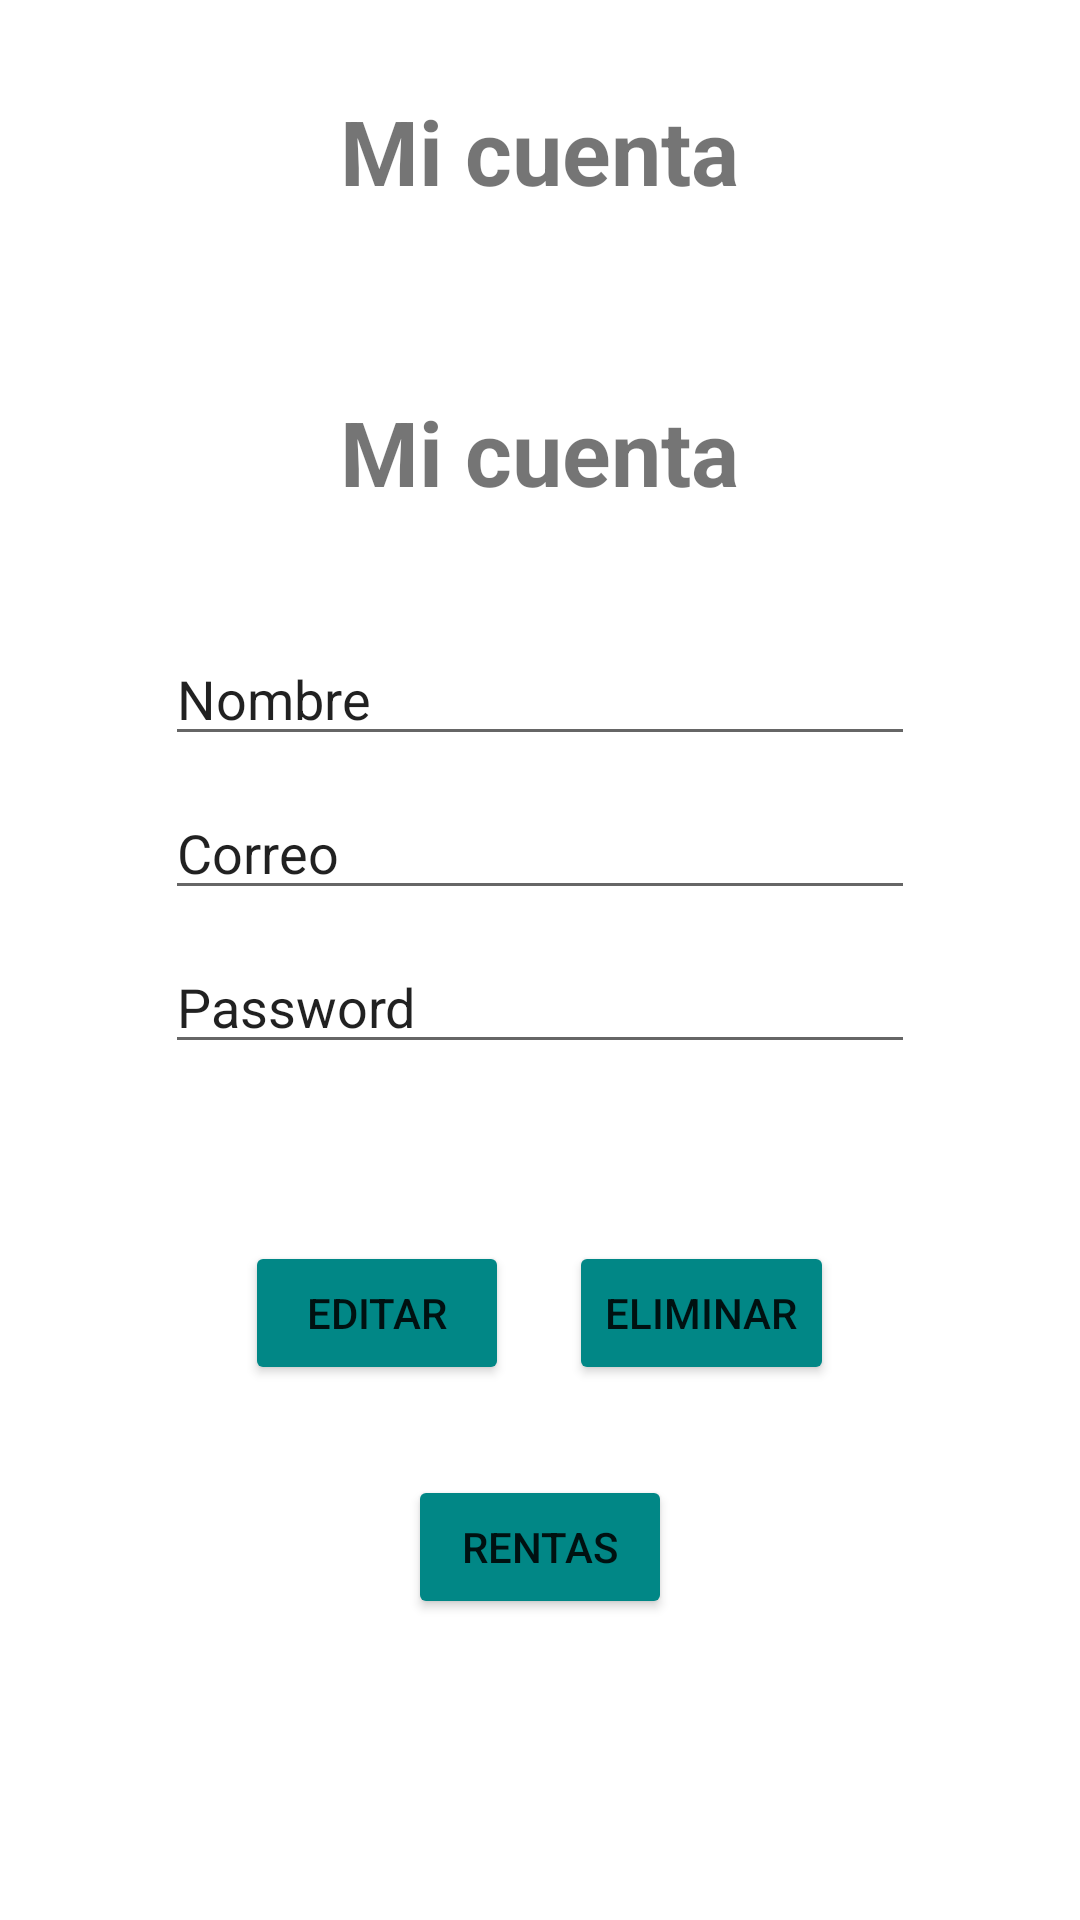

The Android layout XML behind this screen, and the referenced resources:
<!-- AndroidManifest.xml: application theme Theme.Momento1 -->
<!-- res/layout/activity_usuario_logueado.xml -->
<?xml version="1.0" encoding="utf-8"?>
<LinearLayout xmlns:android="http://schemas.android.com/apk/res/android"
    xmlns:app="http://schemas.android.com/apk/res-auto"
    xmlns:tools="http://schemas.android.com/tools"
    android:layout_width="match_parent"
    android:layout_height="match_parent"
    android:orientation="vertical"
    tools:context=".UsuarioLogueado"
    android:background="@color/backgroundBlue">

    <TextView
        android:layout_margin="30dp"
        android:textColor="@color/gray"
        android:layout_width="wrap_content"
        android:layout_height="wrap_content"
        android:text="Mi cuenta"
        android:layout_gravity="center"
        android:layout_marginTop="20dp"
        android:textSize="30dp"
        android:textStyle="bold"
        />

    <TextView
        android:id="@+id/textViewUserId"
        android:layout_margin="30dp"
        android:textColor="@color/gray"
        android:layout_width="wrap_content"
        android:layout_height="wrap_content"
        android:text="Mi cuenta"
        android:layout_gravity="center"
        android:layout_marginTop="20dp"
        android:textSize="30dp"
        android:textStyle="bold"
        />



    <EditText
        android:textColorHint="@color/gray"
        android:id="@+id/editTextUserName"
        android:layout_width="250dp"
        android:layout_gravity="center"
        android:layout_marginTop="10dp"
        android:layout_height="wrap_content"
        android:ems="10"
        android:inputType="textPersonName"
        android:hint="Nombre"/>

    <EditText
        android:textColorHint="@color/gray"
        android:id="@+id/editTextEmail"
        android:layout_width="250dp"
        android:layout_gravity="center"
        android:layout_marginTop="10dp"
        android:layout_height="wrap_content"
        android:ems="10"
        android:inputType="textEmailAddress"
        android:hint="Correo"/>

    <EditText
        android:textColorHint="@color/gray"
        android:id="@+id/editTextPassword"
        android:layout_width="250dp"
        android:layout_gravity="center"
        android:layout_marginTop="10dp"
        android:layout_height="wrap_content"
        android:ems="10"
        android:inputType="textPassword"
        android:hint="Password"/>

    <TextView
        android:id="@+id/textViewStatus"
        android:layout_width="250dp"
        android:layout_height="wrap_content"
        android:layout_gravity="center"
        android:layout_marginTop="10dp"
        android:ems="10" />


    <LinearLayout
        android:layout_marginTop="30dp"
        android:layout_width="match_parent"
        android:layout_height="wrap_content"
        android:orientation="horizontal"
        android:gravity="center"
        >

        <Button
            android:backgroundTint="@color/teal_700"
            android:id="@+id/buttonEditar"
            android:layout_width="wrap_content"
            android:layout_height="wrap_content"
            android:text="Editar"
            />

        <Button
            android:layout_marginLeft="20dp"
            android:backgroundTint="@color/teal_700"
            android:id="@+id/buttonEliminar"
            android:layout_width="wrap_content"
            android:layout_height="wrap_content"
            android:text="Eliminar"
            />

    </LinearLayout>

    <LinearLayout
        android:layout_marginTop="30dp"
        android:layout_width="match_parent"
        android:layout_height="wrap_content"
        android:orientation="horizontal"
        android:gravity="center"
        >

        <Button
            android:backgroundTint="@color/teal_700"
            android:id="@+id/buttonRentas"
            android:layout_width="wrap_content"
            android:layout_height="wrap_content"
            android:text="Rentas"
            />

    </LinearLayout>


</LinearLayout>
<!-- resources referenced by this layout -->
<resources>
  <style name="Theme.Momento1" parent="Theme.MaterialComponents.DayNight.DarkActionBar">
          
          <item name="colorPrimary">@color/purple_500</item>
          <item name="colorPrimaryVariant">@color/purple_700</item>
          <item name="colorOnPrimary">@color/white</item>
          
          <item name="colorSecondary">@color/teal_200</item>
          <item name="colorSecondaryVariant">@color/teal_700</item>
          <item name="colorOnSecondary">@color/black</item>
          
          <item name="android:statusBarColor">?attr/colorPrimaryVariant</item>
          
      </style>
  <!-- not gathered from this repository: default colours our renderer supplied (Android Studio template values) -->
  <color name="purple_500">#FF6200EE</color>
  <color name="purple_700">#FF3700B3</color>
  <color name="teal_200">#FF03DAC5</color>
  <color name="teal_700">#FF018786</color>
  <color name="black">#FF000000</color>
  <color name="white">#FFFFFFFF</color>
</resources>
